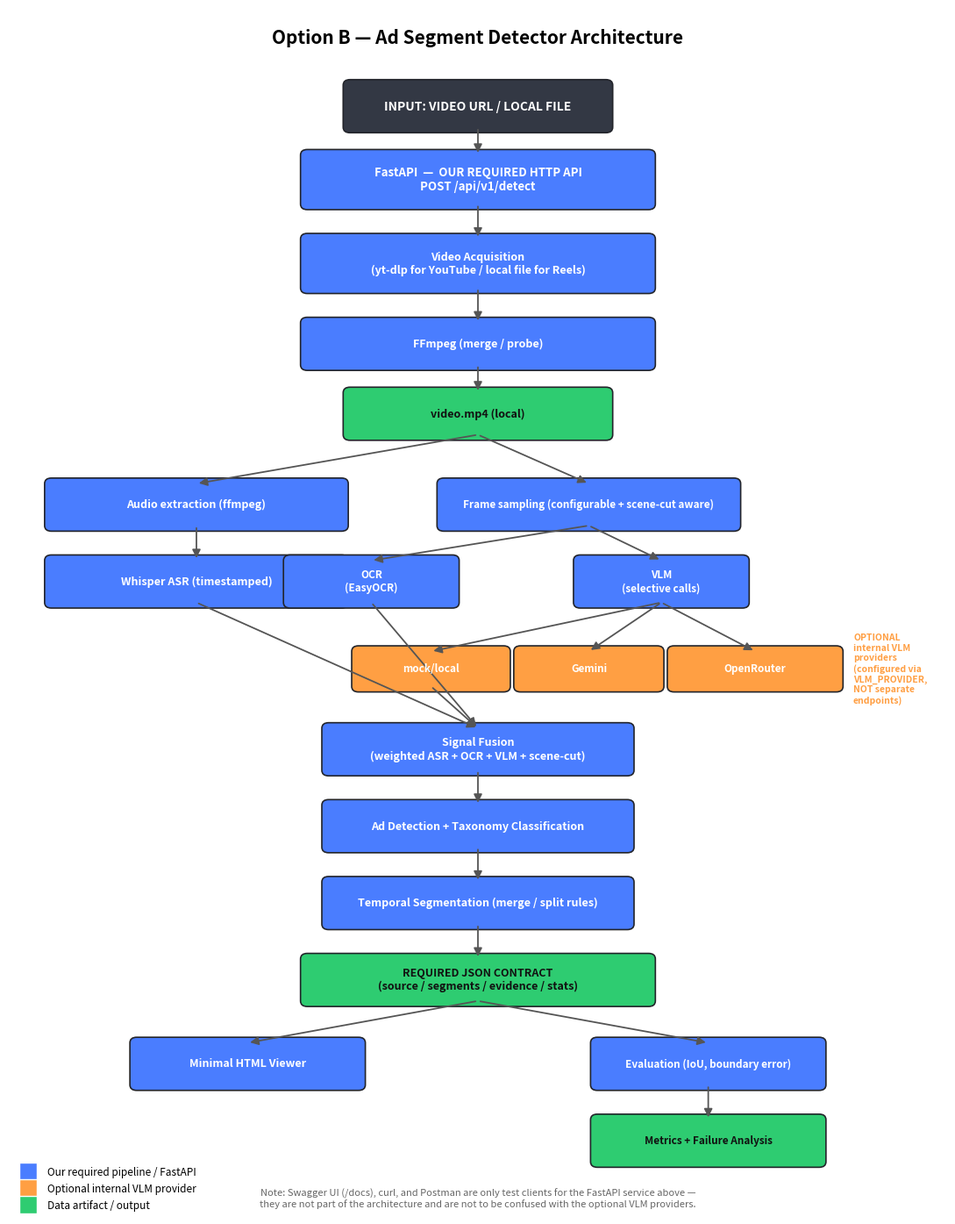

Recreate this plot in Python. (Note: this script raises an exception after producing the figure.)
"""One-off script to render architecture/option_b_architecture.png. Not part
of the runtime pipeline — run manually if the diagram ever needs updating:
    python scripts/generate_architecture_diagram.py
"""
import matplotlib.pyplot as plt
from matplotlib.patches import FancyBboxPatch, FancyArrowPatch
from matplotlib.lines import Line2D

fig, ax = plt.subplots(figsize=(11, 14))
ax.set_xlim(0, 11)
ax.set_ylim(0, 17)
ax.axis("off")

COLOR_REQUIRED = "#4a7dff"   # our required FastAPI / core pipeline
COLOR_OPTIONAL = "#ff9f43"   # optional internal VLM providers
COLOR_TEST = "#8e8e93"       # test/client tools
COLOR_DATA = "#2ecc71"       # data artifacts / output


def box(x, y, w, h, text, color, fontsize=9, text_color="white"):
    rect = FancyBboxPatch(
        (x, y), w, h, boxstyle="round,pad=0.08,rounding_size=0.08",
        linewidth=1.2, edgecolor="#22242a", facecolor=color,
    )
    ax.add_patch(rect)
    ax.text(x + w / 2, y + h / 2, text, ha="center", va="center",
             fontsize=fontsize, color=text_color, wrap=True, weight="bold")
    return (x + w / 2, y, x + w / 2, y + h)


def arrow(x1, y1, x2, y2, color="#555"):
    a = FancyArrowPatch((x1, y1), (x2, y2), arrowstyle="-|>", mutation_scale=14,
                         linewidth=1.3, color=color)
    ax.add_patch(a)


# --- Title ---
ax.text(5.5, 16.5, "Option B — Ad Segment Detector Architecture", ha="center", fontsize=15, weight="bold")

# --- Input ---
cx1, cy1_bot, cx1b, cy1_top = box(4, 15.3, 3, 0.6, "INPUT: VIDEO URL / LOCAL FILE", "#333844", 10)

# --- FastAPI (REQUIRED API) ---
cx2, cy2_bot, cx2b, cy2_top = box(3.5, 14.2, 4, 0.7, "FastAPI  —  OUR REQUIRED HTTP API\nPOST /api/v1/detect", COLOR_REQUIRED, 9.5)
arrow(cx1, cy1_bot, cx2, cy2_top)

# --- Acquisition ---
cx3, cy3_bot, cx3b, cy3_top = box(3.5, 13.0, 4, 0.7, "Video Acquisition\n(yt-dlp for YouTube / local file for Reels)", COLOR_REQUIRED, 9)
arrow(cx2, cy2_bot, cx3, cy3_top)

cx4, cy4_bot, cx4b, cy4_top = box(3.5, 11.9, 4, 0.6, "FFmpeg (merge / probe)", COLOR_REQUIRED, 9)
arrow(cx3, cy3_bot, cx4, cy4_top)

cx5, cy5_bot, cx5b, cy5_top = box(4, 10.9, 3, 0.6, "video.mp4 (local)", COLOR_DATA, 9, "#111")
arrow(cx4, cy4_bot, cx5, cy5_top)

# --- Split: Audio vs Frames ---
audio_x, frames_x = 2.2, 6.8
box_w = 3.4

ax_x, ax_bot, ax_top_x, ax_top = box(audio_x - box_w/2, 9.6, box_w, 0.6, "Audio extraction (ffmpeg)", COLOR_REQUIRED, 9)
fr_x, fr_bot, fr_top_x, fr_top = box(frames_x - box_w/2, 9.6, box_w, 0.6, "Frame sampling (configurable + scene-cut aware)", COLOR_REQUIRED, 8.5)
arrow(cx5, cy5_bot, ax_x, ax_top)
arrow(cx5, cy5_bot, fr_x, fr_top)

wh_x, wh_bot, wh_top_x, wh_top = box(audio_x - box_w/2, 8.5, box_w, 0.6, "Whisper ASR (timestamped)", COLOR_REQUIRED, 9)
arrow(ax_x, ax_bot, wh_x, wh_top)

ocr_x, ocr_bot, ocr_top_x, ocr_top = box(frames_x - box_w/2 - 1.8, 8.5, 1.9, 0.6, "OCR\n(EasyOCR)", COLOR_REQUIRED, 8.5)
vlm_x, vlm_bot, vlm_top_x, vlm_top = box(frames_x - box_w/2 + 1.6, 8.5, 1.9, 0.6, "VLM\n(selective calls)", COLOR_REQUIRED, 8.5)
arrow(fr_x, fr_bot, ocr_x, ocr_top)
arrow(fr_x, fr_bot, vlm_x, vlm_top)

# VLM providers (optional, internal)
gem_x, gem_bot, gem_top_x, gem_top = box(6.0, 7.3, 1.6, 0.5, "Gemini", COLOR_OPTIONAL, 8.5)
opr_x, opr_bot, opr_top_x, opr_top = box(7.8, 7.3, 1.9, 0.5, "OpenRouter", COLOR_OPTIONAL, 8.5)
mock_x, mock_bot, mock_top_x, mock_top = box(4.1, 7.3, 1.7, 0.5, "mock/local", COLOR_OPTIONAL, 8.5)
arrow(vlm_x, vlm_bot, gem_x, gem_top)
arrow(vlm_x, vlm_bot, opr_x, opr_top)
arrow(vlm_x, vlm_bot, mock_x, mock_top)
ax.text(9.9, 7.55, "OPTIONAL\ninternal VLM\nproviders\n(configured via\nVLM_PROVIDER,\nNOT separate\nendpoints)",
        fontsize=7.5, color=COLOR_OPTIONAL, ha="left", va="center", weight="bold")

# --- Signal fusion ---
transcript_bottom_y = wh_bot
ocr_bottom_y = ocr_bot
vlm_bottom_y = 7.3

fusion_x, fusion_bot, fusion_top_x, fusion_top = box(3.75, 6.1, 3.5, 0.6, "Signal Fusion\n(weighted ASR + OCR + VLM + scene-cut)", COLOR_REQUIRED, 9)
arrow(wh_x, transcript_bottom_y, fusion_x, fusion_top)
arrow(ocr_x, ocr_bottom_y, fusion_x, fusion_top)
arrow(4.1 + 0.85, vlm_bottom_y, fusion_x, fusion_top)

# --- Detection + segmentation ---
det_x, det_bot, det_top_x, det_top = box(3.75, 5.0, 3.5, 0.6, "Ad Detection + Taxonomy Classification", COLOR_REQUIRED, 9)
arrow(fusion_x, fusion_bot, det_x, det_top)

seg_x, seg_bot, seg_top_x, seg_top = box(3.75, 3.9, 3.5, 0.6, "Temporal Segmentation (merge / split rules)", COLOR_REQUIRED, 9)
arrow(det_x, det_bot, seg_x, seg_top)

json_x, json_bot, json_top_x, json_top = box(3.5, 2.8, 4, 0.6, "REQUIRED JSON CONTRACT\n(source / segments / evidence / stats)", COLOR_DATA, 9, "#111")
arrow(seg_x, seg_bot, json_x, json_top)

# --- Consumers ---
view_x, view_bot, view_top_x, view_top = box(1.5, 1.6, 2.6, 0.6, "Minimal HTML Viewer", COLOR_REQUIRED, 9)
eval_x, eval_bot, eval_top_x, eval_top = box(6.9, 1.6, 2.6, 0.6, "Evaluation (IoU, boundary error)", COLOR_REQUIRED, 8.5)
arrow(json_x, json_bot, view_x, view_top)
arrow(json_x, json_bot, eval_x, eval_top)

metrics_x, metrics_bot, metrics_top_x, metrics_top = box(6.9, 0.5, 2.6, 0.6, "Metrics + Failure Analysis", COLOR_DATA, 8.5, "#111")
arrow(eval_x, eval_bot, metrics_x, metrics_top)

# --- Legend ---
legend_elements = [
    Line2D([0], [0], marker="s", color="w", markerfacecolor=COLOR_REQUIRED, markersize=14, label="Our required pipeline / FastAPI"),
    Line2D([0], [0], marker="s", color="w", markerfacecolor=COLOR_OPTIONAL, markersize=14, label="Optional internal VLM provider"),
    Line2D([0], [0], marker="s", color="w", markerfacecolor=COLOR_DATA, markersize=14, label="Data artifact / output"),
]
ax.legend(handles=legend_elements, loc="lower left", bbox_to_anchor=(0.0, -0.02), fontsize=8.5, frameon=False)

ax.text(
    5.5, -0.15,
    "Note: Swagger UI (/docs), curl, and Postman are only test clients for the FastAPI service above —\n"
    "they are not part of the architecture and are not to be confused with the optional VLM providers.",
    ha="center", fontsize=8, color="#666", style="italic",
)

plt.tight_layout()
plt.savefig("architecture/option_b_architecture.png", dpi=150, bbox_inches="tight", facecolor="white")
print("Saved architecture/option_b_architecture.png")
